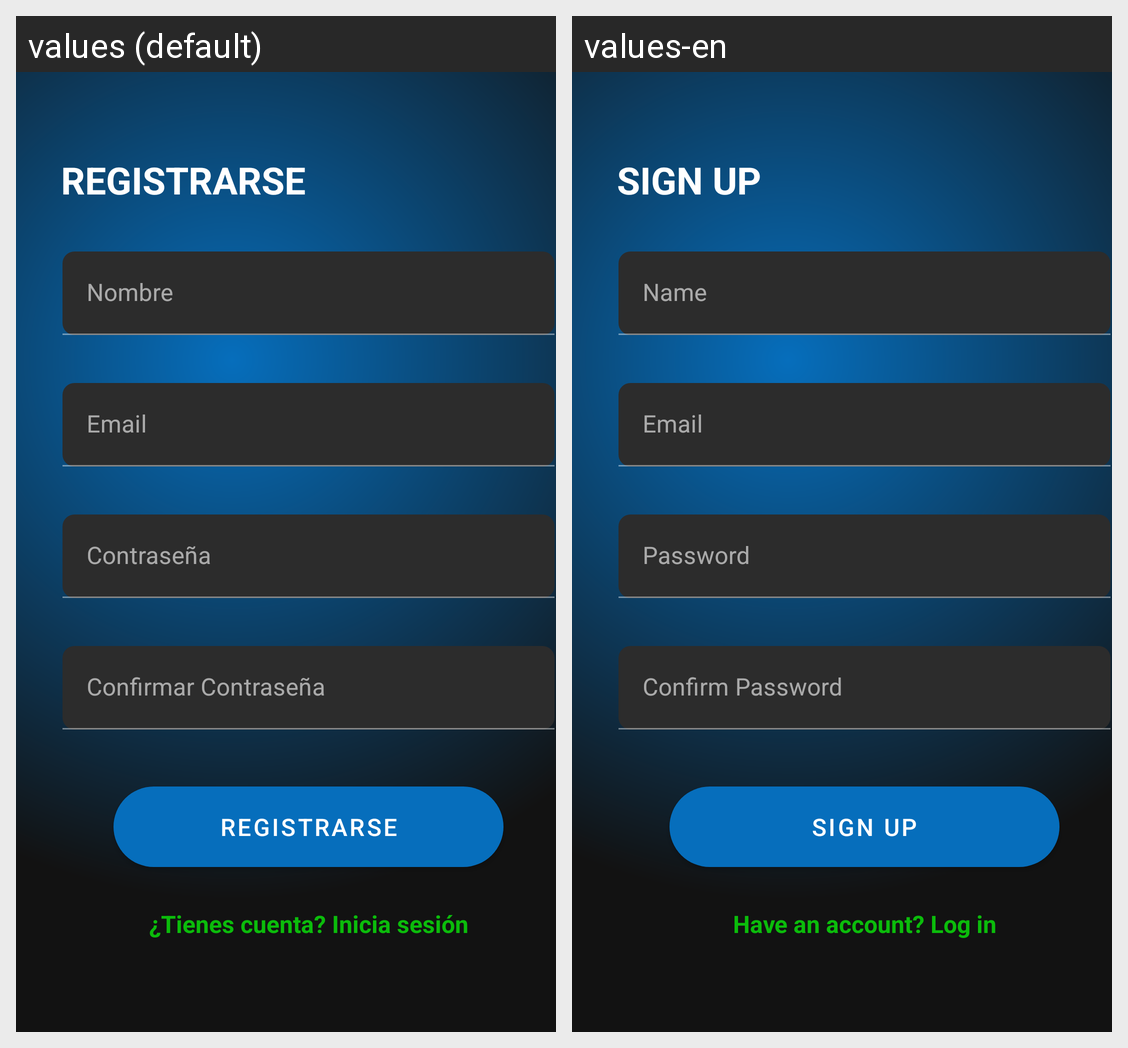

Locale-by-locale string values for the Android screen shown in this grid:
Android screen res/layout/registro_actividad.xml rendered under 2 locales, left to right: values (default), values-en. Device: Nexus 5 (rendered at 1080×1920; each locale shown at half size, 540×960, under a caption strip naming it); theme AppTheme.
Strings drawn on this screen, with the default value and each locale's value (text and hints the layout hard-codes, and strings that could not be matched under every locale, appear in the picture but are not listed):

registrarse
  values: REGISTRARSE
  values-en: SIGN UP

nombre
  values: Nombre
  values-en: Name

email
  values: Email
  values-en: Email

contrasena
  values: Contraseña
  values-en: Password

confirmar_contrasena
  values: Confirmar Contraseña
  values-en: Confirm Password

tiene_cuenta
  values: ¿Tienes cuenta? Inicia sesión
  values-en: Have an account? Log in
